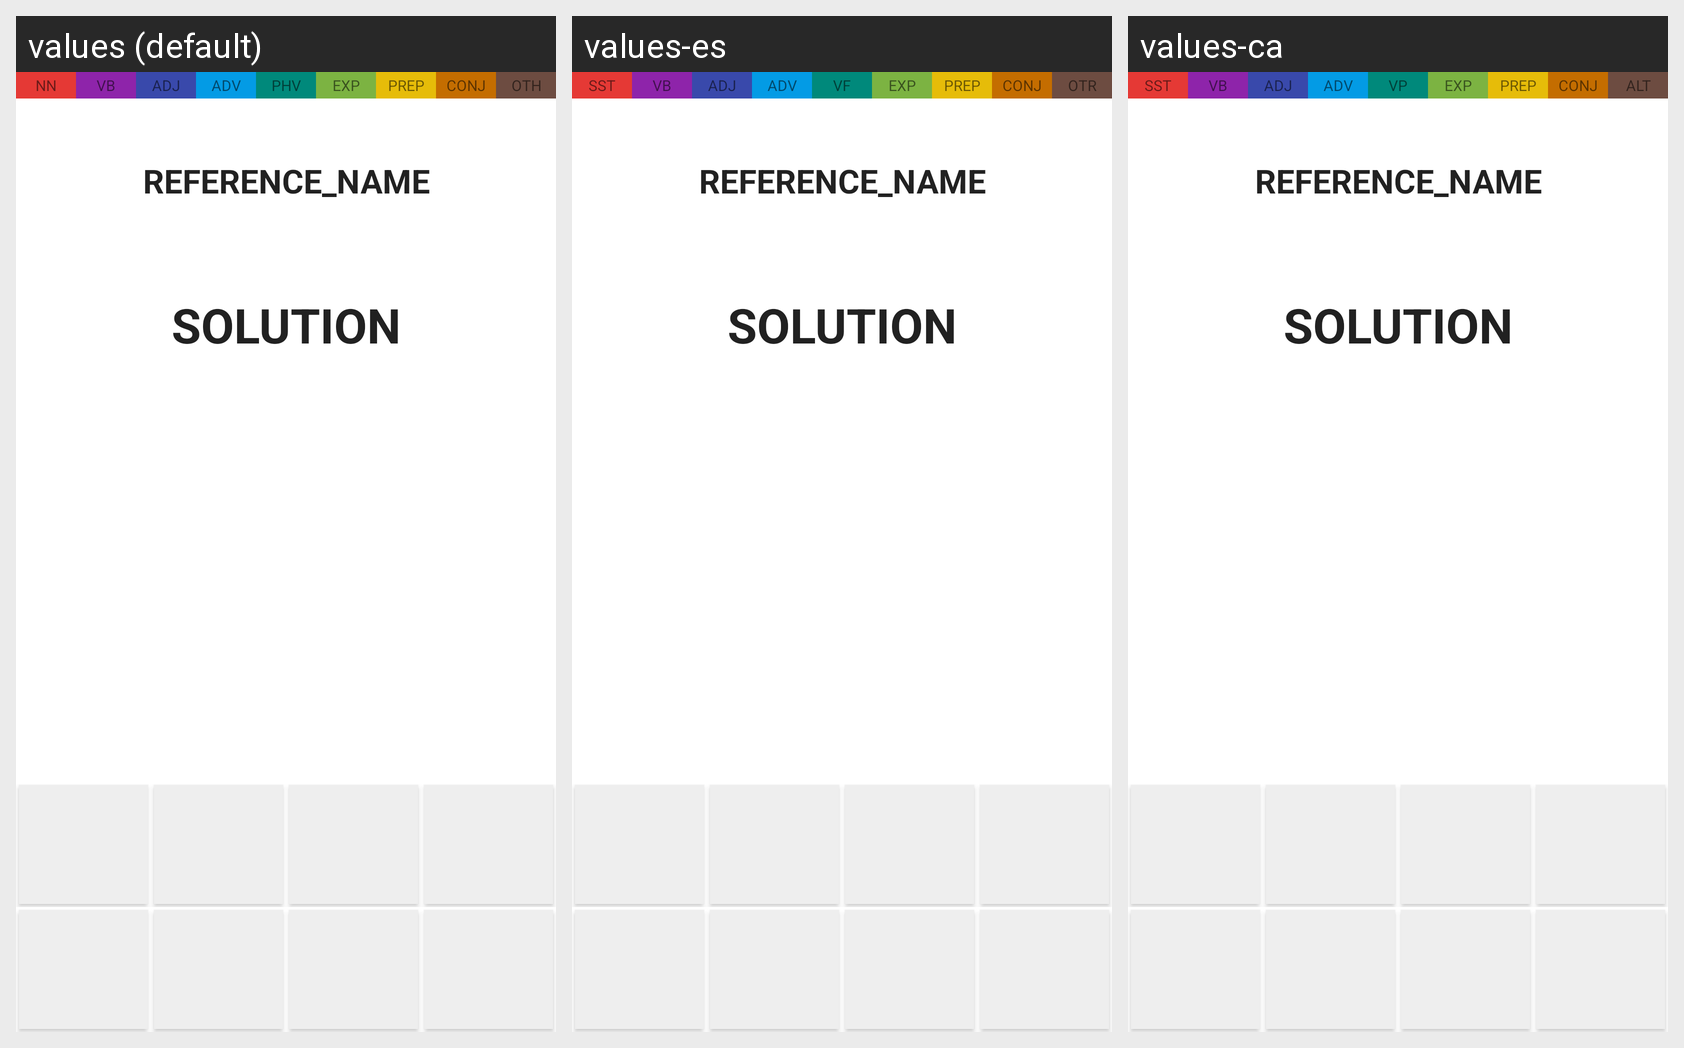

Translations of the strings shown on this Android screen, per locale in the grid:
Android screen res/layout/a_practise_complete.xml rendered under 3 locales, left to right: values (default), values-es, values-ca. Device: Nexus 5 (rendered at 1080×1920; each locale shown at half size, 540×960, under a caption strip naming it); theme AppTheme.
Strings drawn on this screen, with the default value and each locale's value (text and hints the layout hard-codes, and strings that could not be matched under every locale, appear in the picture but are not listed):

nn
  values: NN
  values-es: SST
  values-ca: SST

vb
  values: VB
  values-es: VB
  values-ca: VB

adj
  values: ADJ
  values-es: ADJ
  values-ca: ADJ

adv
  values: ADV
  values-es: ADV
  values-ca: ADV

phv
  values: PHV
  values-es: VF
  values-ca: VP

exp
  values: EXP
  values-es: EXP
  values-ca: EXP

prep
  values: PREP
  values-es: PREP
  values-ca: PREP

conj
  values: CONJ
  values-es: CONJ
  values-ca: CONJ

oth
  values: OTH
  values-es: OTR
  values-ca: ALT
